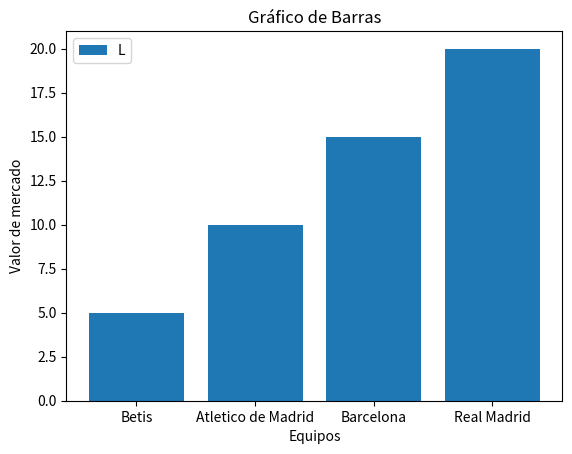

This chart was generated by the following Python code: (Note: this script raises an exception after producing the figure.)
import matplotlib.pyplot as plt
#la mayoría de los gráficos suelen tener 2 ejes de coordenadas
#para representar los datos (x,y)
x =['Betis','Atletico de Madrid','Barcelona','Real Madrid']
#valor de mercado
y= [5,10,15,20]

#creamos el gráfico mediante plt y con un método iremos indicando 
#el tipo de gráfico que queremos
#BARRAS
plt.bar(x,y)
#podemos personalizar el gráfico
plt.title("Gráfico de Barras")
plt.xlabel("Equipos")
plt.ylabel("Valor de mercado")
plt.legend("Legenda")
#podemos almacenar el gráfico en una imagen si queremos
plt.savefig("images/barras.png")
plt.show()



